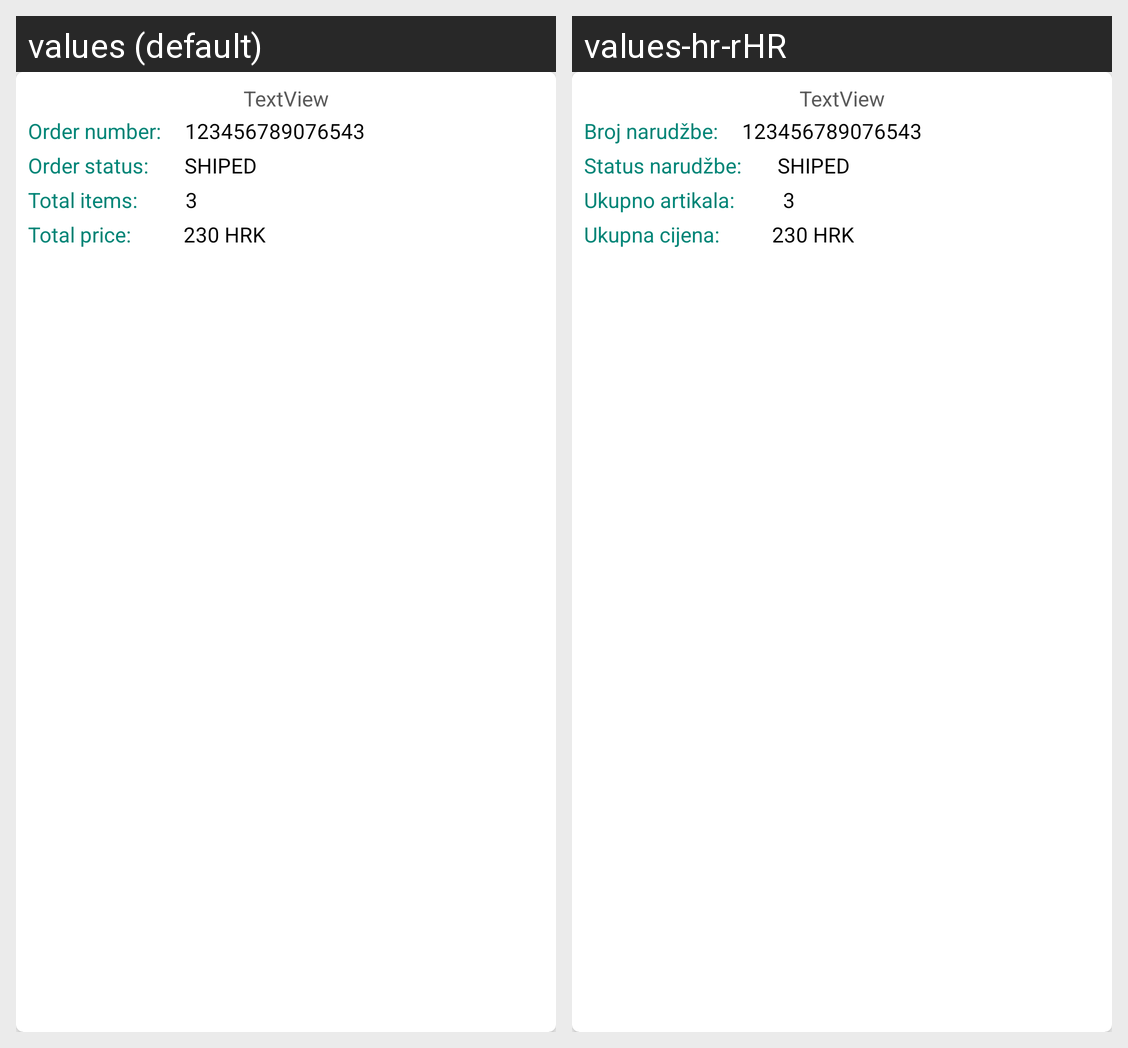

Translations of the strings shown on this Android screen, per locale in the grid:
Android screen res/layout/order_item.xml rendered under 2 locales, left to right: values (default), values-hr-rHR. Device: Nexus 5 (rendered at 1080×1920; each locale shown at half size, 540×960, under a caption strip naming it); theme AppTheme.
Strings drawn on this screen, with the default value and each locale's value (text and hints the layout hard-codes, and strings that could not be matched under every locale, appear in the picture but are not listed):

order_number
  values: Order number:
  values-hr-rHR: Broj narudžbe:

order_status
  values: Order status:
  values-hr-rHR: Status narudžbe:

total_items
  values: Total items:
  values-hr-rHR: Ukupno artikala:

total_price
  values: Total price:
  values-hr-rHR: Ukupna cijena:
